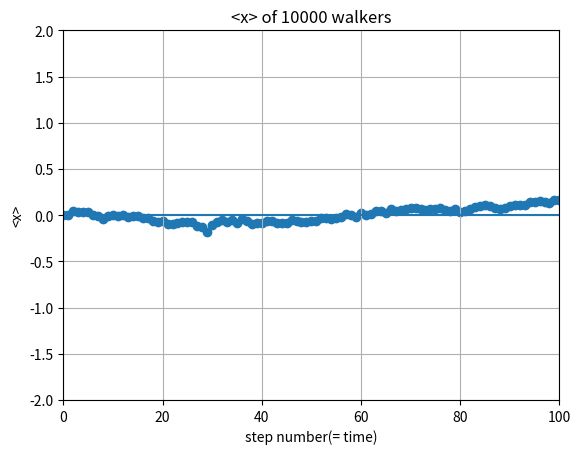

The matplotlib source for this figure:
from __future__ import division
import numpy as np
import matplotlib.pyplot as plt

steps = np.linspace(0, 100, 101)
x_ave = np.zeros(101)
x_y0 = np.zeros(101)
x_now = np.zeros(10000)

for i in range(100):
    for j in range(10000):
        ruler = np.random.rand()
        if ruler<=0.5:
            x_now[j] = x_now[j] + 2
        else:
            x_now[j] = x_now[j] - 2
    average = sum(x_now)/10000
    x_ave[i+1] = average
    
plt.scatter(steps, x_ave)
plt.plot(steps, x_y0)
plt.xlim(0,100)
plt.ylim(-2,2)
plt.grid(True)
plt.xlabel('step number(= time)')
plt.ylabel('<x>')
plt.title('<x> of 10000 walkers')

plt.show()